Photos from the image-classification dataset "cropped" in the GitHub repository colbytse/MRI-image-classification. Its 2 classes are: neg, pos.

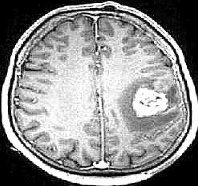
Label: pos

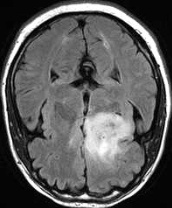
Label: pos

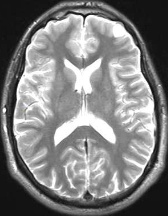
Label: neg

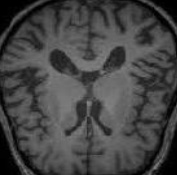
Label: neg

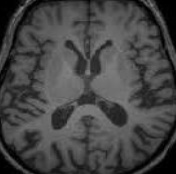
Label: neg

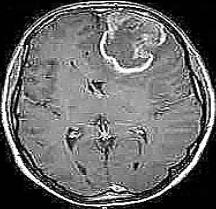
Label: pos
